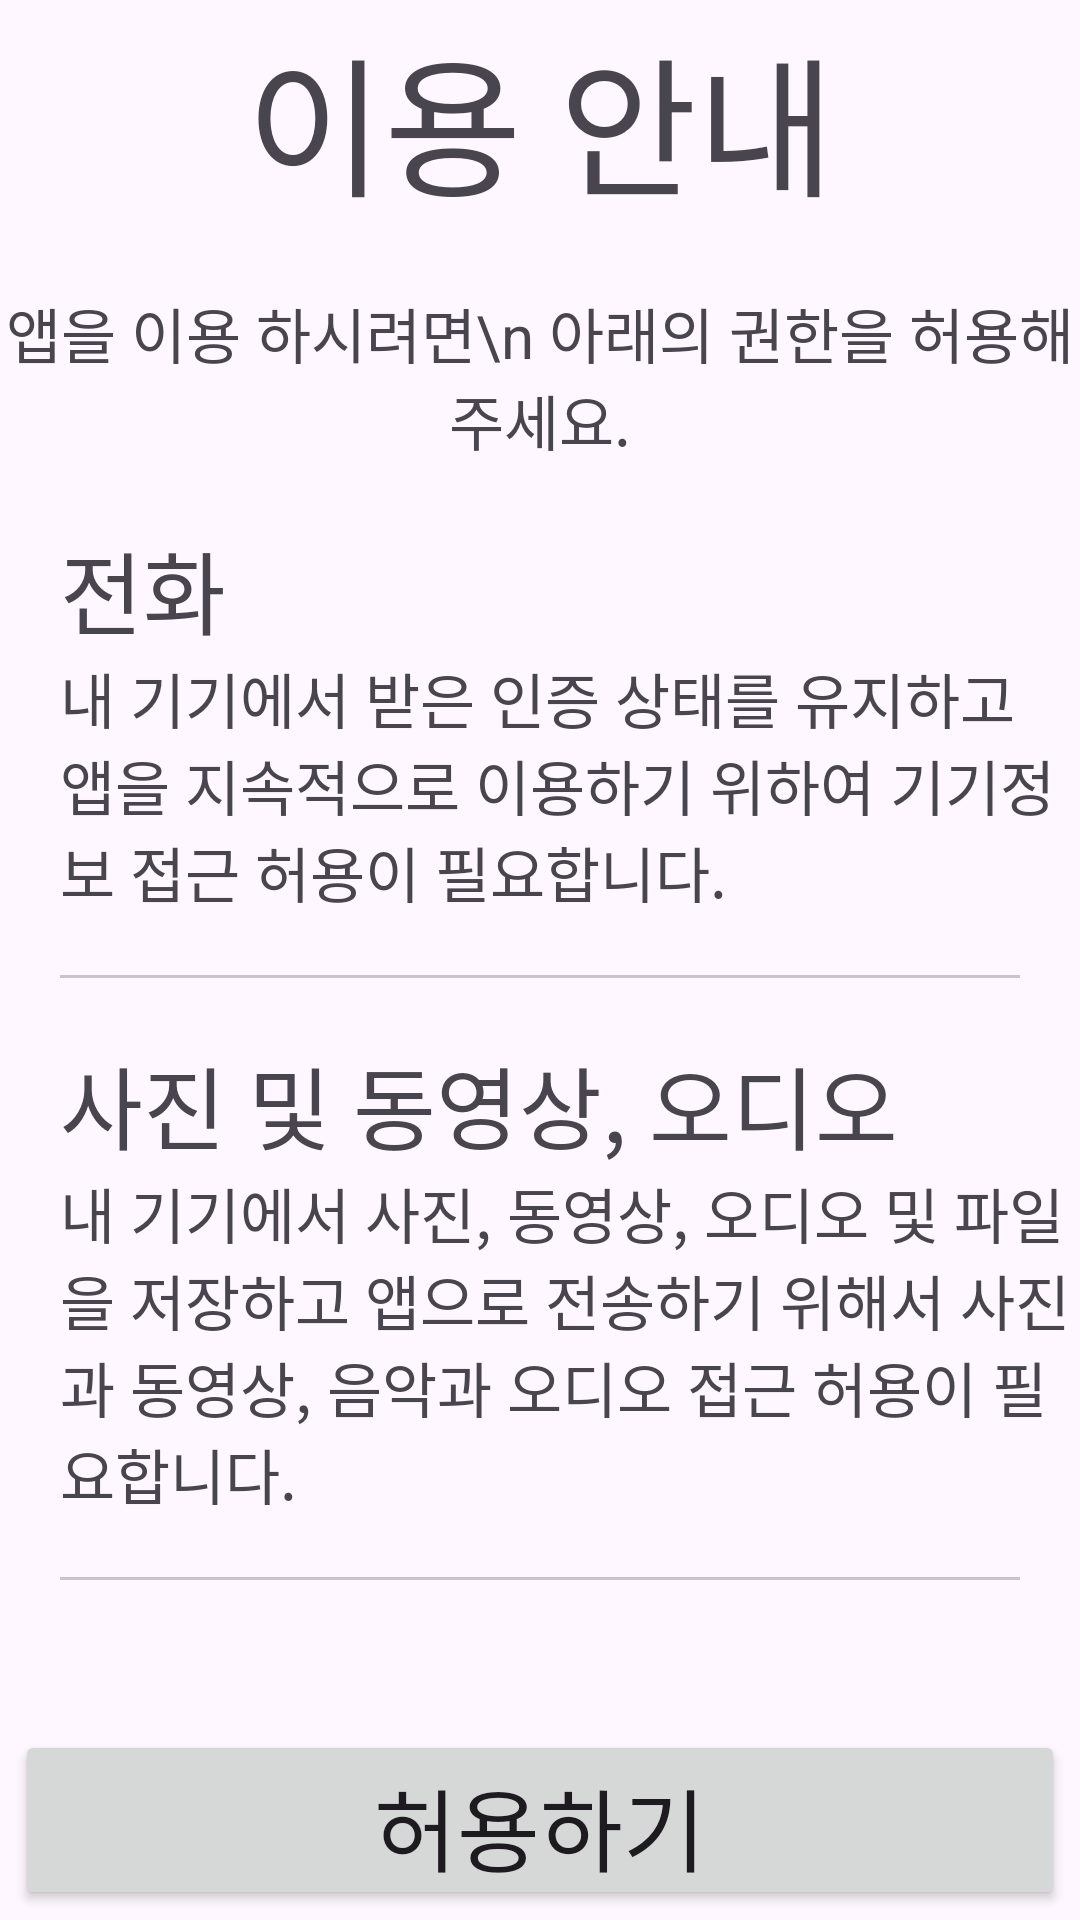

Android layout source for this screen:
<!-- AndroidManifest.xml: application theme Theme.DTalk -->
<!-- res/layout/activity_information_use.xml -->
<?xml version="1.0" encoding="utf-8"?>
<androidx.constraintlayout.widget.ConstraintLayout xmlns:android="http://schemas.android.com/apk/res/android"
    xmlns:app="http://schemas.android.com/apk/res-auto"
    xmlns:tools="http://schemas.android.com/tools"
    android:layout_width="match_parent"
    android:layout_height="match_parent"
    tools:context=".information_use">

    <TextView
        android:id="@+id/information_use"
        android:layout_width="wrap_content"
        android:layout_height="wrap_content"
        android:textSize="50dp"
        android:text="이용 안내"
        android:layout_marginBottom="20dp"
        app:layout_constraintTop_toTopOf="parent"
        app:layout_constraintLeft_toLeftOf="parent"
        app:layout_constraintRight_toRightOf="parent"
        app:layout_constraintBottom_toTopOf="@+id/information_use_explanation"
        app:layout_constraintVertical_chainStyle="packed"
        />
    <TextView
        android:id="@+id/information_use_explanation"
        android:layout_width="wrap_content"
        android:layout_height="wrap_content"
        android:gravity="center"
        android:layout_marginBottom="20dp"
        android:text="앱을 이용 하시려면\n 아래의 권한을 허용해 주세요."
        android:textSize="20dp"
        app:layout_constraintTop_toBottomOf="@+id/information_use"
        app:layout_constraintLeft_toLeftOf="parent"
        app:layout_constraintRight_toRightOf="parent"
        app:layout_constraintBottom_toTopOf="@+id/call_text"

        />
    <TextView
        android:id="@+id/call_text"
        android:layout_width="0dp"
        android:layout_height="wrap_content"
        android:paddingLeft="20dp"
        android:text="전화"
        android:textSize="30dp"
        app:layout_constraintTop_toBottomOf="@+id/information_use_explanation"
        app:layout_constraintLeft_toLeftOf="parent"
        app:layout_constraintRight_toRightOf="parent"
        app:layout_constraintBottom_toTopOf="@id/call_explanation"
        />
    <TextView
        android:id="@+id/call_explanation"
        android:layout_width="0dp"
        android:layout_height="wrap_content"
        android:paddingLeft="20dp"
        android:text="내 기기에서 받은 인증 상태를 유지하고 앱을 지속적으로 이용하기 위하여 기기정보 접근 허용이 필요합니다."
        android:textSize="20dp"
        app:layout_constraintTop_toBottomOf="@+id/call_text"
        app:layout_constraintLeft_toLeftOf="parent"
        app:layout_constraintRight_toRightOf="parent"
        app:layout_constraintBottom_toTopOf="@id/divider1"

        />
    <com.google.android.material.divider.MaterialDivider
        android:id="@+id/divider1"
        android:layout_width="0dp"
        android:layout_height="1dp"
        android:layout_margin="20dp"
        app:layout_constraintTop_toBottomOf="@id/call_explanation"
        app:layout_constraintLeft_toLeftOf="parent"
        app:layout_constraintRight_toRightOf="parent"
        app:layout_constraintBottom_toTopOf="@id/media_text"
        />
    <TextView
        android:id="@+id/media_text"
        android:layout_width="0dp"
        android:layout_height="wrap_content"
        android:paddingLeft="20dp"
        android:text="사진 및 동영상, 오디오"
        android:textSize="30dp"
        app:layout_constraintTop_toBottomOf="@id/divider1"
        app:layout_constraintLeft_toLeftOf="parent"
        app:layout_constraintRight_toRightOf="parent"
        app:layout_constraintBottom_toTopOf="@id/media_explanation"

        />
    <TextView
        android:id="@+id/media_explanation"
        android:layout_width="0dp"
        android:layout_height="wrap_content"
        android:paddingLeft="20dp"
        android:text="내 기기에서 사진, 동영상, 오디오 및 파일을 저장하고 앱으로 전송하기 위해서 사진과 동영상, 음악과 오디오 접근 허용이 필요합니다."
        android:textSize="20dp"
        app:layout_constraintTop_toBottomOf="@+id/media_text"
        app:layout_constraintLeft_toLeftOf="parent"
        app:layout_constraintRight_toRightOf="parent"
        app:layout_constraintBottom_toTopOf="@id/divider2"
        />
    <com.google.android.material.divider.MaterialDivider
        android:id="@+id/divider2"
        android:layout_width="0dp"
        android:layout_height="1dp"
        android:layout_margin="20dp"
        app:layout_constraintTop_toBottomOf="@id/media_explanation"
        app:layout_constraintLeft_toLeftOf="parent"
        app:layout_constraintRight_toRightOf="parent"
        app:layout_constraintBottom_toTopOf="@id/allow_btn"

        />
    <Button
        android:id="@+id/allow_btn"
        android:layout_width="350dp"
        android:layout_height="60dp"
        android:text="허용하기"
        android:textSize="30dp"
        android:layout_marginTop="30dp"
        app:layout_constraintTop_toBottomOf="@id/divider2"
        app:layout_constraintLeft_toLeftOf="parent"
        app:layout_constraintRight_toRightOf="parent"
        app:layout_constraintBottom_toBottomOf="parent"
        />

</androidx.constraintlayout.widget.ConstraintLayout>
<!-- resources referenced by this layout -->
<resources>
  <style name="Theme.DTalk" parent="Base.Theme.DTalk" />
  <style name="Base.Theme.DTalk" parent="Theme.Material3.DayNight.NoActionBar">
          
          
      </style>
</resources>
